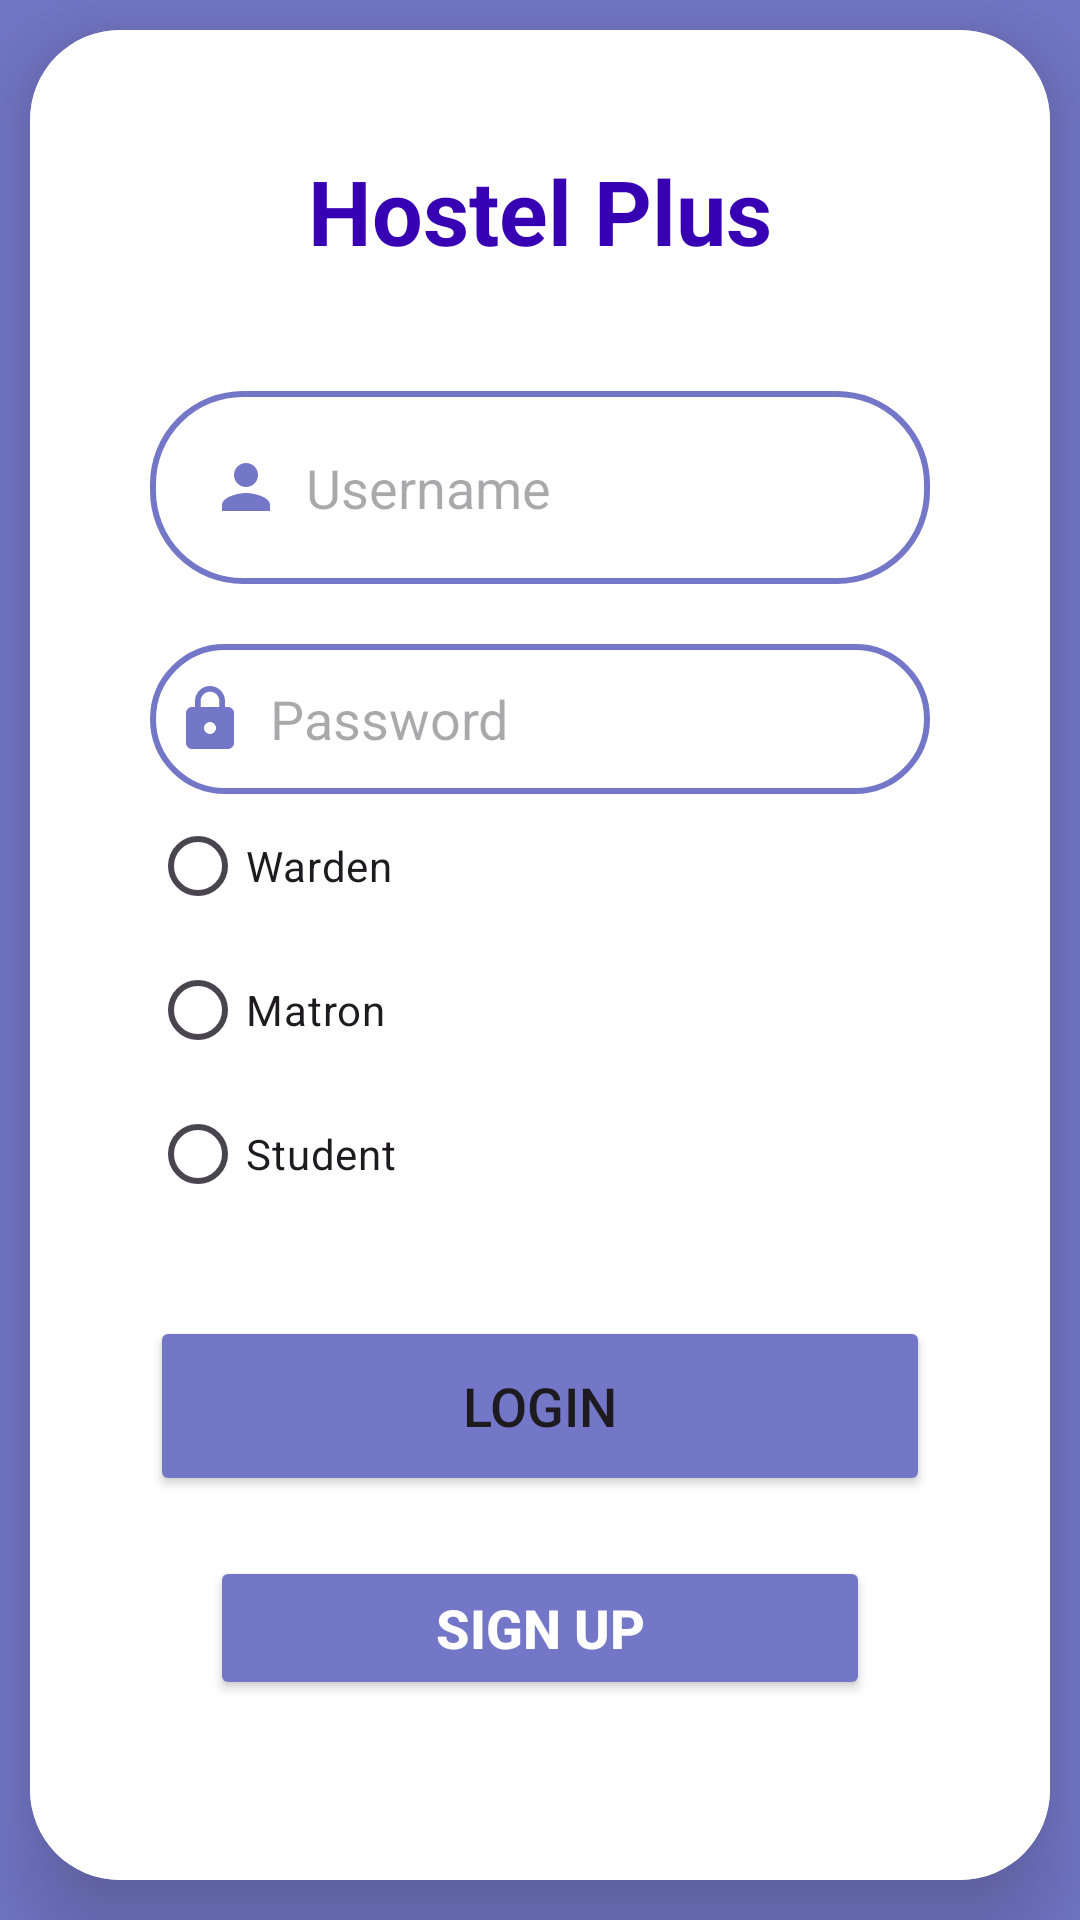

Here is an Android app screen rendered from its layout file. Give the layout XML and the strings, colors and styles it references.
<!-- AndroidManifest.xml: application theme Theme.Hostell_pluS -->
<!-- res/layout/activity_login_screen.xml -->
<?xml version="1.0" encoding="utf-8"?>
<FrameLayout
    xmlns:android="http://schemas.android.com/apk/res/android"
    xmlns:app="http://schemas.android.com/apk/res-auto"
    xmlns:tools="http://schemas.android.com/tools"
    android:layout_width="match_parent"
    android:layout_height="match_parent"
    android:orientation="vertical"
    android:gravity="center"
    android:background="@color/Lavender"
    tools:context=".MainActivity"
    android:id="@+id/Login_screen">

    <androidx.cardview.widget.CardView
        android:layout_width="match_parent"
        android:layout_height="wrap_content"
        android:layout_margin="10dp"
        app:cardCornerRadius="30dp"
        app:cardElevation="20dp">


        <LinearLayout
            android:layout_width="match_parent"
            android:layout_height="wrap_content"
            android:layout_gravity="center_horizontal"
            android:background="@color/white"
            android:orientation="vertical"
            android:padding="40dp">


            <TextView
                android:id="@+id/loginText"
                android:layout_width="match_parent"
                android:layout_height="wrap_content"
                android:layout_gravity="bottom"
                android:text="Hostel Plus"
                android:textAlignment="center"
                android:textColor="@color/purple_700"
                android:textSize="30dp"
                android:textStyle="bold"
                tools:ignore="RtlCompat" />

            <EditText
                android:id="@+id/username"
                android:layout_width="match_parent"
                android:layout_height="wrap_content"
                android:layout_marginTop="40dp"
                android:background="@drawable/custom_edittext"
                android:drawableLeft="@drawable/baseline_person_24"
                android:drawablePadding="8dp"
                android:hint="Username"
                android:padding="20dp"
                android:textColor="@color/black" />

            <EditText
                android:id="@+id/password"
                android:layout_width="match_parent"
                android:layout_height="50dp"
                android:layout_marginTop="20dp"
                android:background="@drawable/custom_edittext"
                android:drawableLeft="@drawable/baseline_lock_24"
                android:drawablePadding="8dp"
                android:hint="Password"
                android:inputType="textPassword"
                android:padding="8dp"
                android:textColor="@color/black" />

            <RadioGroup
                android:id="@+id/radioGroupUserType"
                android:layout_width="wrap_content"
                android:layout_height="wrap_content">

                <RadioButton
                    android:id="@+id/radioButtonWarden"
                    android:layout_width="wrap_content"
                    android:layout_height="wrap_content"
                    android:text="Warden" />

                <RadioButton
                    android:id="@+id/radioButtonMatron"
                    android:layout_width="wrap_content"
                    android:layout_height="wrap_content"
                    android:text="Matron" />

                <RadioButton
                    android:id="@+id/radioButtonStudent"
                    android:layout_width="wrap_content"
                    android:layout_height="wrap_content"
                    android:text="Student" />
            </RadioGroup>


            <Button
                android:id="@+id/loginButton"
                android:layout_width="match_parent"
                android:layout_height="60dp"
                android:layout_marginTop="30dp"
                android:backgroundTint="@color/Lavender"
                android:text="Login"
                android:textSize="18sp"
                app:cornerRadius="20dp" />

            <Button
                android:id="@+id/signup"
                android:layout_width="match_parent"
                android:layout_height="wrap_content"
                android:layout_margin="20dp"
                android:backgroundTint="@color/Lavender"
                android:gravity="center"
                android:text="Sign Up"
                android:textColor="@color/white"
                android:textSize="18sp"
                android:textStyle="bold" />


        </LinearLayout>



    </androidx.cardview.widget.CardView>





</FrameLayout>
<!-- resources referenced by this layout -->
<resources>
  <color name="Lavender">#7477C7</color>
  <color name="black">#000000</color>
  <color name="purple_700">#3700B3</color>
  <color name="white">#FFFFFF</color>
  <!-- drawable baseline_lock_24 (drawable) -->
  <vector android:height="24dp" android:tint="#7477C7"
      android:viewportHeight="24" android:viewportWidth="24"
      android:width="24dp" xmlns:android="http://schemas.android.com/apk/res/android">
      <path android:fillColor="@android:color/white" android:pathData="M18,8h-1L17,6c0,-2.76 -2.24,-5 -5,-5S7,3.24 7,6v2L6,8c-1.1,0 -2,0.9 -2,2v10c0,1.1 0.9,2 2,2h12c1.1,0 2,-0.9 2,-2L20,10c0,-1.1 -0.9,-2 -2,-2zM12,17c-1.1,0 -2,-0.9 -2,-2s0.9,-2 2,-2 2,0.9 2,2 -0.9,2 -2,2zM15.1,8L8.9,8L8.9,6c0,-1.71 1.39,-3.1 3.1,-3.1 1.71,0 3.1,1.39 3.1,3.1v2z"/>
  </vector>
  <!-- drawable baseline_person_24 (drawable) -->
  <vector android:height="24dp" android:tint="#7477C7"
      android:viewportHeight="24" android:viewportWidth="24"
      android:width="24dp" xmlns:android="http://schemas.android.com/apk/res/android">
      <path android:fillColor="@android:color/white" android:pathData="M12,12c2.21,0 4,-1.79 4,-4s-1.79,-4 -4,-4 -4,1.79 -4,4 1.79,4 4,4zM12,14c-2.67,0 -8,1.34 -8,4v2h16v-2c0,-2.66 -5.33,-4 -8,-4z"/>
  </vector>
  <!-- drawable custom_edittext (drawable) -->
  <?xml version="1.0" encoding="utf-8"?>
  <shape xmlns:android="http://schemas.android.com/apk/res/android"
      android:shape="rectangle">
  
      <stroke
  
          android:width="2dp"
          android:color="@color/Lavender"/>
  
      <corners
  
          android:radius="30dp"/>
  </shape>
  <style name="Theme.Hostell_pluS" parent="Base.Theme.Hostell_pluS" />
  <style name="Base.Theme.Hostell_pluS" parent="Theme.Material3.DayNight.NoActionBar">
          
          
      </style>
</resources>
